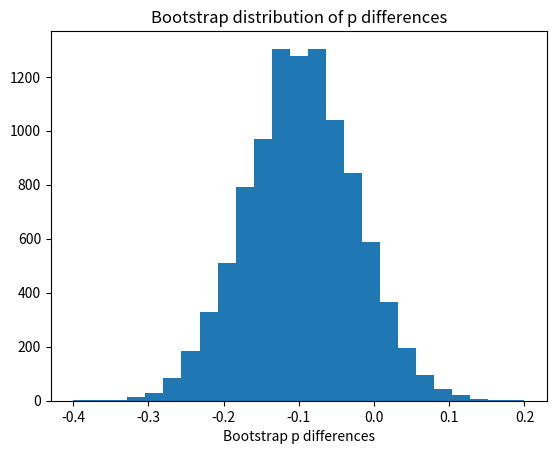

Recreate this plot in Python.
import numpy as np
import matplotlib.pyplot as plt

rnd = np.random.default_rng()

pittsburgh = np.repeat(['seatbelt', 'none'], [36, 36])
n_pitts = len(pittsburgh)
chicago = np.repeat(['seatbelt', 'none'], [77, 52])
n_chicago = len(chicago)

n_trials = 10_000
results = np.zeros(n_trials)

for i in range(n_trials):
    fake_pitts = rnd.choice(pittsburgh, size=n_pitts)
    fake_chicago = rnd.choice(chicago, size=n_chicago)
    fake_p_pitts = np.sum(fake_pitts == 'seatbelt') / n_pitts
    fake_p_chicago = np.sum(fake_chicago == 'seatbelt') / n_chicago
    fake_p_diff = fake_p_pitts - fake_p_chicago
    results[i] = fake_p_diff

plt.hist(results, bins=25)
plt.title('Bootstrap distribution of p differences')
plt.xlabel('Bootstrap p differences')

p_limits = np.quantile(results, [0.025, 0.975])

print('95% percent limits for p differences:', p_limits)